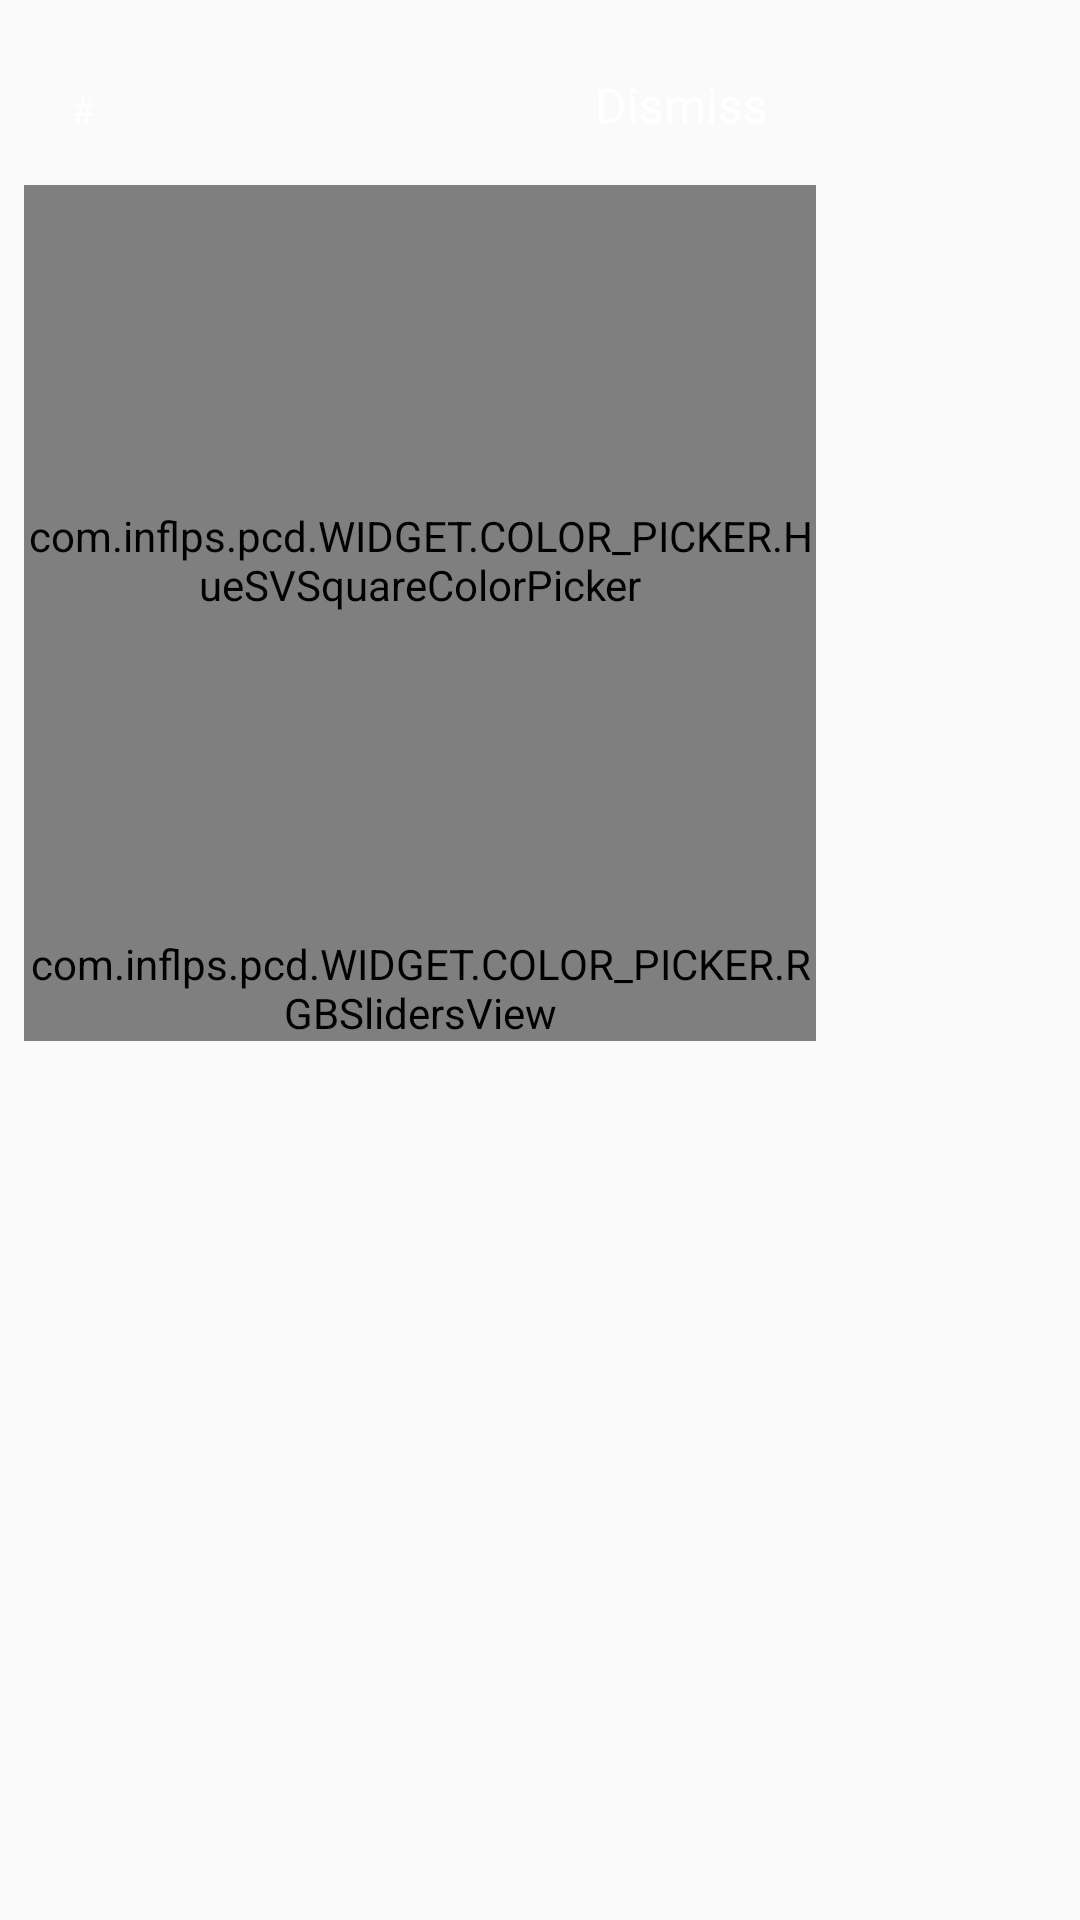

Android layout source for this screen:
<!-- AndroidManifest.xml: application theme AppTheme -->
<!-- res/layout/color_picker.xml -->
<LinearLayout
	xmlns:android="http://schemas.android.com/apk/res/android"
	xmlns:app="http://schemas.android.com/apk/res-auto"
	xmlns:tools="http://schemas.android.com/tools"
	android:layout_width="match_parent"
	android:layout_height="match_parent"
	android:orientation="vertical">
	<LinearLayout
		android:id="@+id/background"
		android:layout_width="280dp"
		android:layout_height="wrap_content"
		android:padding="8dp"
		android:gravity="center_horizontal|center_vertical"
		android:orientation="vertical">
		<LinearLayout
			android:id="@+id/LinearLayout1"
			android:layout_width="match_parent"
			android:layout_height="wrap_content"
			android:padding="8dp"
			android:orientation="horizontal">
			<TextView
				android:id="@+id/hexout"
				android:focusable="false"
				android:layout_width="wrap_content"
				android:layout_height="wrap_content"
				android:padding="8dp"
				android:text="#"
				android:textSize="12sp"
				android:textColor="#FFFFFF"
				android:layout_weight="1" />
			<TextView
				android:id="@+id/dismiss"
				android:focusable="false"
				android:layout_width="wrap_content"
				android:layout_height="wrap_content"
				android:padding="8dp"
				android:text="Dismiss"
				android:textSize="16sp"
				android:textColor="#FFFFFF" />
		</LinearLayout>
		<com.inflps.pcd.WIDGET.COLOR_PICKER.HueSVSquareColorPicker
			android:id="@+id/colorPicker"
			android:layout_width="match_parent"
			android:layout_height="250dp"
			android:background="@android:color/transparent"
			android:orientation="vertical"
			android:layout_gravity="center_horizontal|center_vertical"
			android:layout_weight="1" />
		<com.inflps.pcd.WIDGET.COLOR_PICKER.RGBSlidersView
			android:id="@+id/rgbsliders"
			android:layout_width="match_parent"
			android:layout_height="wrap_content"
			android:orientation="vertical" />
	</LinearLayout>
</LinearLayout>
<!-- resources referenced by this layout -->
<resources>
  <style name="AppTheme" parent="Theme.MaterialComponents.Light.NoActionBar.Bridge">
  		<item name="colorOnPrimary">@android:color/white</item>
  		<item name="colorPrimary">@color/colorPrimary</item>
  		<item name="colorPrimaryDark">@color/colorPrimaryDark</item>
  		<item name="colorAccent">@color/colorAccent</item>
  		<item name="colorControlHighlight">@color/colorControlHighlight</item>
  		<item name="colorControlNormal">@color/colorControlNormal</item>
  	</style>
  <color name="colorPrimary">#111111</color>
  <color name="colorPrimaryDark">#111111</color>
  <color name="colorAccent">#FFC107</color>
  <color name="colorControlHighlight">#FFE57F</color>
  <color name="colorControlNormal">#FFAB00</color>
</resources>
